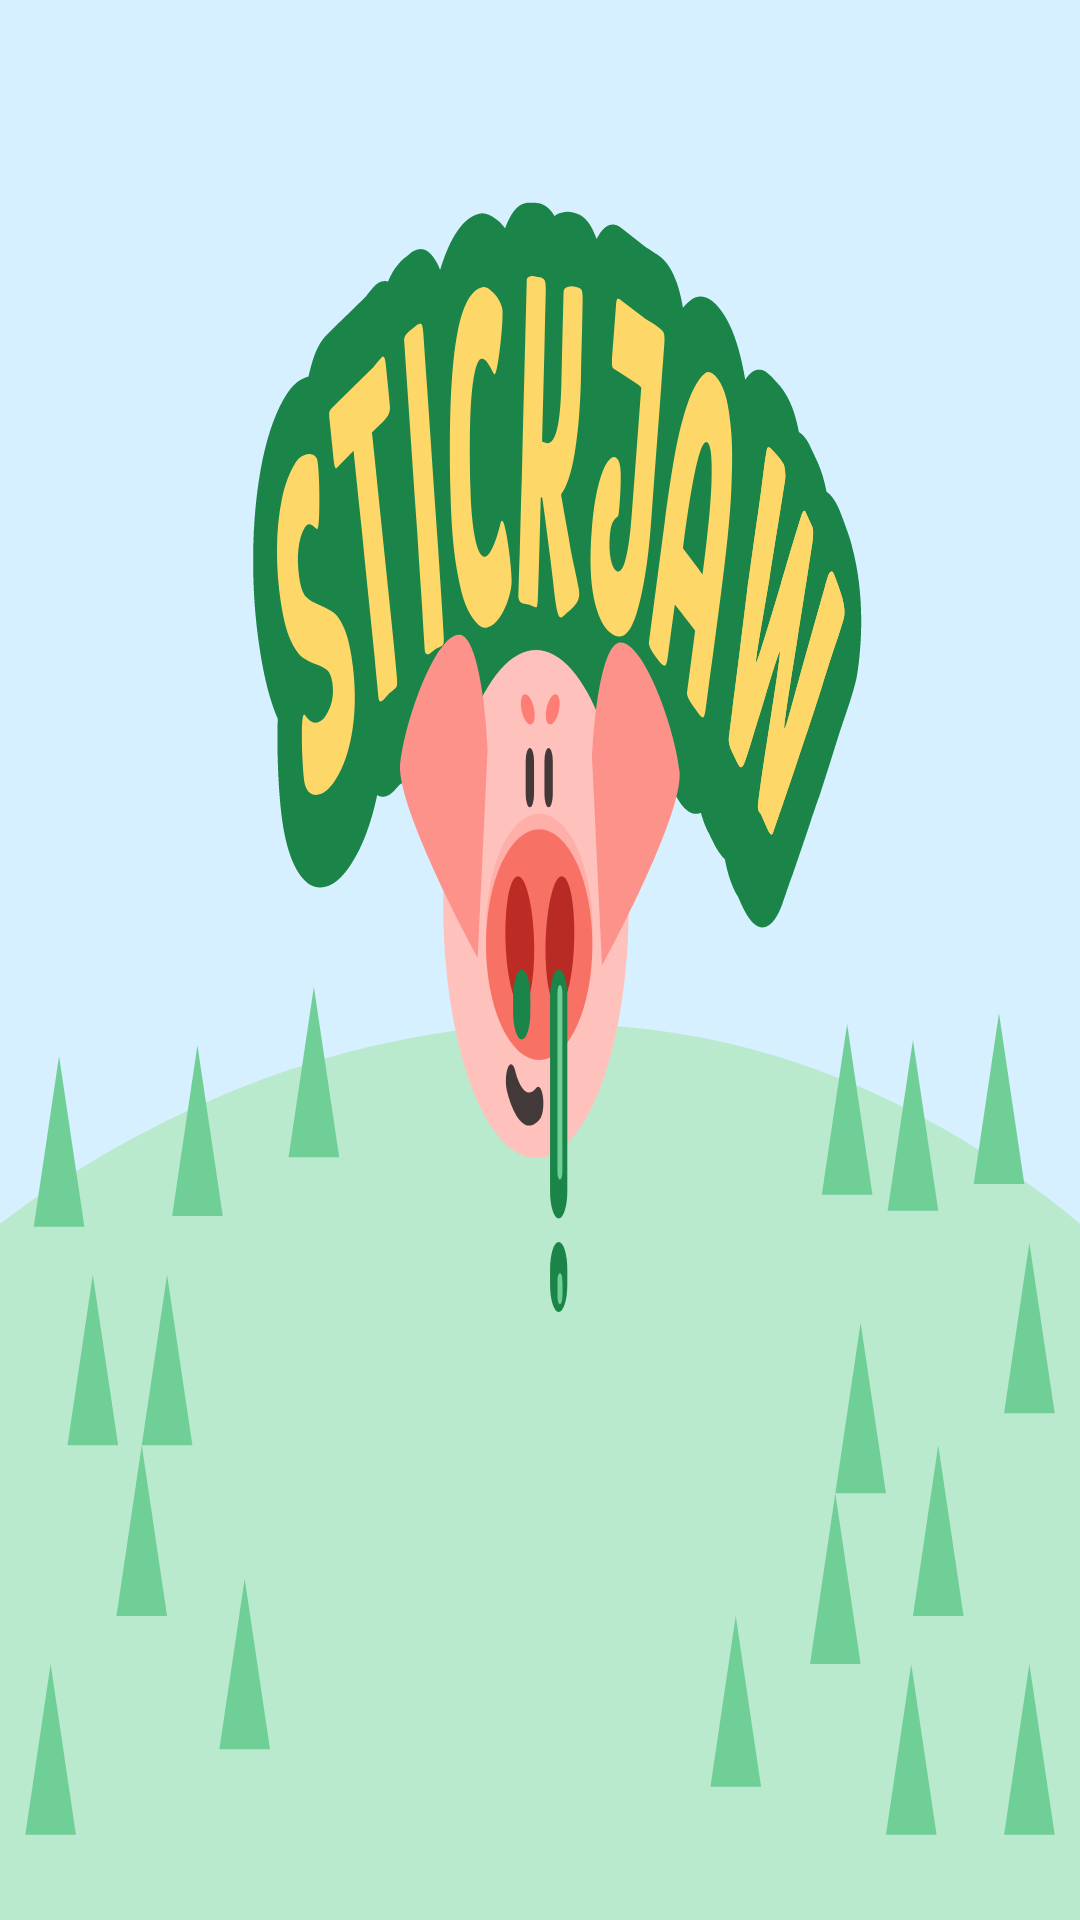

Reconstruct the res/layout file that produces this screen, plus the resources it refers to.
<!-- AndroidManifest.xml: application theme SplashScreenTheme -->
<!-- res/layout/listitem_room.xml -->
<?xml version="1.0" encoding="utf-8"?>
<androidx.constraintlayout.widget.ConstraintLayout xmlns:android="http://schemas.android.com/apk/res/android"
    xmlns:app="http://schemas.android.com/apk/res-auto"
    xmlns:tools="http://schemas.android.com/tools"
    android:layout_width="match_parent"
    android:layout_height="60dp">

    <TextView
        android:id="@+id/tv_room_name"
        android:layout_width="0dp"
        android:layout_height="wrap_content"
        android:layout_marginStart="41dp"
        android:textAllCaps="true"
        android:textSize="20sp"
        android:textStyle="bold"
        app:layout_constraintBottom_toBottomOf="parent"
        app:layout_constraintEnd_toStartOf="@id/bt_play"
        app:layout_constraintStart_toStartOf="parent"
        app:layout_constraintTop_toTopOf="parent"
        tools:text="@tools:sample/cities" />

    <Button
        android:id="@+id/bt_play"
        android:layout_width="116dp"
        android:layout_height="48dp"
        android:layout_marginEnd="23dp"
        android:text="@string/play_game_btn"
        app:layout_constraintBottom_toBottomOf="parent"
        app:layout_constraintEnd_toEndOf="parent"
        android:visibility="gone"
        app:layout_constraintTop_toTopOf="parent" />

</androidx.constraintlayout.widget.ConstraintLayout>
<!-- resources referenced by this layout -->
<resources>
  <string name="play_game_btn">Play</string>
  <style name="SplashScreenTheme" parent="Theme.MaterialComponents.DayNight.NoActionBar">
          <item name="android:windowBackground">@drawable/ic_splash</item>
      </style>
  <!-- drawable ic_splash: vector/xml drawable (drawable, 26956 chars, omitted) -->
</resources>
